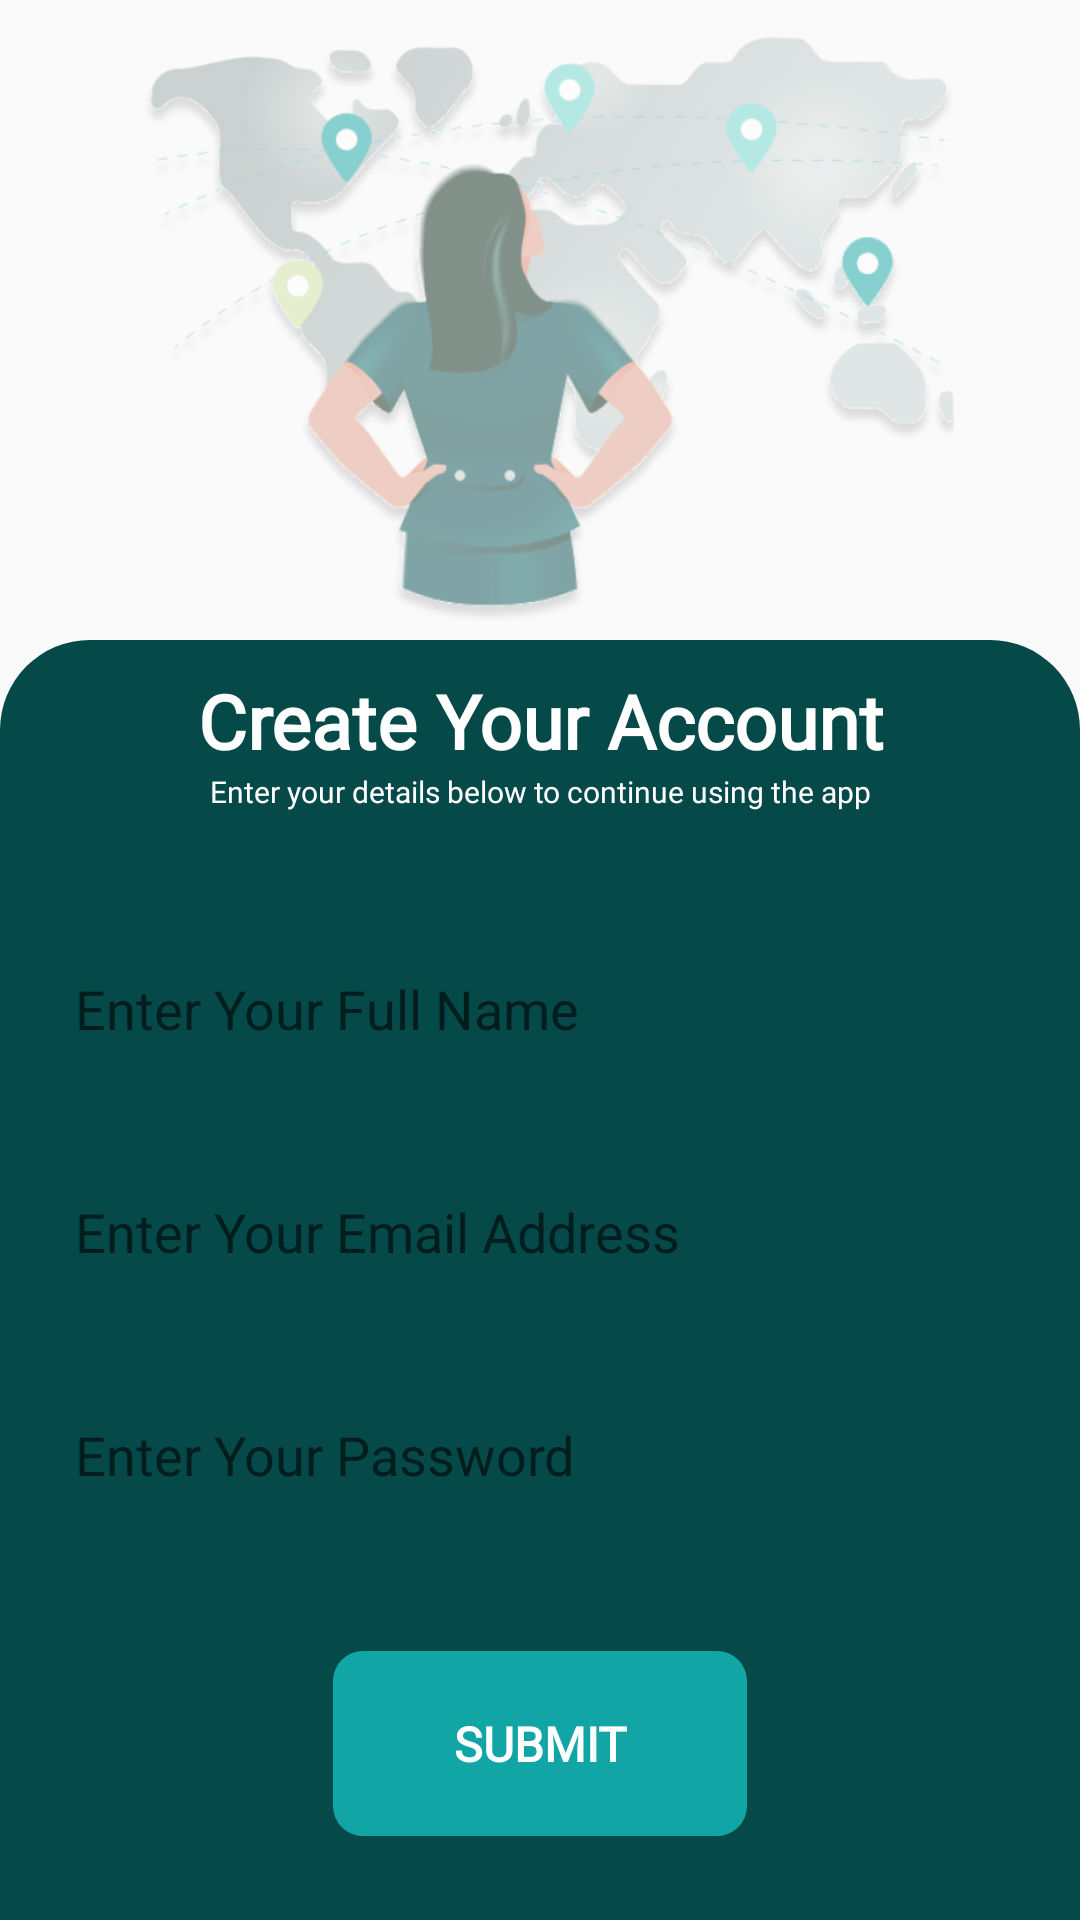

This screen was rendered from an Android layout file. Write that file and the resources it references.
<!-- AndroidManifest.xml: application theme AppTheme -->
<!-- res/layout/activity_signup.xml -->
<?xml version="1.0" encoding="utf-8"?>
<LinearLayout xmlns:android="http://schemas.android.com/apk/res/android"
    xmlns:app="http://schemas.android.com/apk/res-auto"
    xmlns:tools="http://schemas.android.com/tools"
    android:layout_width="match_parent"
    android:layout_height="match_parent"
    android:orientation="vertical"
    tools:context=".Activities.SignupActivity">

    <ImageView
        android:id="@+id/imageView3"
        android:layout_width="match_parent"
        android:layout_height="match_parent"
        android:layout_weight="2"
        android:adjustViewBounds="true"
        android:alpha="0.5"
        android:cropToPadding="true"
        app:srcCompat="@drawable/womensplash" />

    <LinearLayout
        android:layout_width="match_parent"
        android:layout_height="match_parent"
        android:layout_weight="1"
        android:background="@drawable/button_rounded_more"
        android:orientation="vertical">

        <TextView
            android:id="@+id/textView2"
            android:layout_width="match_parent"
            android:layout_height="wrap_content"
            android:layout_marginTop="10dp"
            android:fontFamily="@font/poppins_bold"
            android:gravity="center"
            android:text="Create Your Account"
            android:textColor="#FFFFFF"
            android:textSize="25sp"
            android:textStyle="bold" />

        <TextView
            android:id="@+id/textView6"
            android:layout_width="match_parent"
            android:layout_height="wrap_content"
            android:fontFamily="@font/poppins_bold"
            android:gravity="center"
            android:text="Enter your details below to continue using the app"
            android:textColor="#FFFFFF"
            android:textSize="10sp" />

        <View
            android:id="@+id/view4"
            android:layout_width="match_parent"
            android:layout_height="wrap_content"
            android:layout_weight="1" />

        <EditText
            android:id="@+id/edit_text_name"
            android:layout_width="match_parent"
            android:layout_height="wrap_content"
            android:layout_margin="15dp"
            android:background="@drawable/white_rounded"
            android:ems="10"
            android:hint="Enter Your Full Name"
            android:inputType="textPersonName"
            android:padding="10dp" />

        <EditText
            android:id="@+id/edit_text_email_address2"
            android:layout_width="match_parent"
            android:layout_height="wrap_content"
            android:layout_margin="15dp"
            android:background="@drawable/white_rounded"
            android:ems="10"
            android:hint="Enter Your Email Address"
            android:inputType="textEmailAddress"
            android:padding="10dp" />

        <EditText
            android:id="@+id/edit_text_password2"
            android:layout_width="match_parent"
            android:layout_height="wrap_content"
            android:layout_margin="15dp"
            android:background="@drawable/white_rounded"
            android:ems="10"
            android:hint="Enter Your Password"
            android:inputType="textPassword"
            android:padding="10dp" />

        <View
            android:id="@+id/view8"
            android:layout_width="match_parent"
            android:layout_height="wrap_content"
            android:layout_weight="1" />

        <TextView
            android:id="@+id/submit_btn"
            android:layout_width="wrap_content"
            android:layout_height="wrap_content"
            android:layout_gravity="center"
            android:background="@drawable/green_btn_rounded"
            android:fontFamily="@font/poppins_bold"
            android:gravity="center"
            android:paddingLeft="40dp"
            android:paddingTop="20dp"
            android:paddingRight="40dp"
            android:paddingBottom="20dp"
            android:text="Submit"
            android:textAllCaps="true"
            android:textColor="#FFFFFF"
            android:textSize="16sp"
            android:textStyle="bold" />

        <View
            android:id="@+id/view7"
            android:layout_width="match_parent"
            android:layout_height="wrap_content"
            android:layout_weight="1" />

    </LinearLayout>
</LinearLayout>
<!-- resources referenced by this layout -->
<resources>
  <!-- drawable button_rounded_more (drawable) -->
  <?xml version="1.0" encoding="utf-8"?>
  <shape android:shape="rectangle" xmlns:android="http://schemas.android.com/apk/res/android">
  <corners android:topLeftRadius="30dp" android:topRightRadius="30dp"/>
      <solid android:color="#054949"/>
  </shape>
  <!-- drawable green_btn_rounded (drawable) -->
  <?xml version="1.0" encoding="utf-8"?>
  <shape android:shape="rectangle" xmlns:android="http://schemas.android.com/apk/res/android">
  <corners android:radius="10dp"/>
      <solid android:color="#11A5A5"/>
  </shape>
  <!-- drawable womensplash: png bitmap (drawable, 198589 bytes) -->
  <style name="AppTheme" parent="Theme.AppCompat.Light.DarkActionBar">
  		<item name="colorPrimary">@color/colorPrimary</item>
  		<item name="colorPrimaryDark">@color/colorPrimaryDark</item>
  		<item name="colorAccent">@color/colorAccent</item>
  	</style>
  <color name="colorPrimary">#054949</color>
  <color name="colorPrimaryDark">#00574B</color>
  <color name="colorAccent">#D81B60</color>
</resources>
